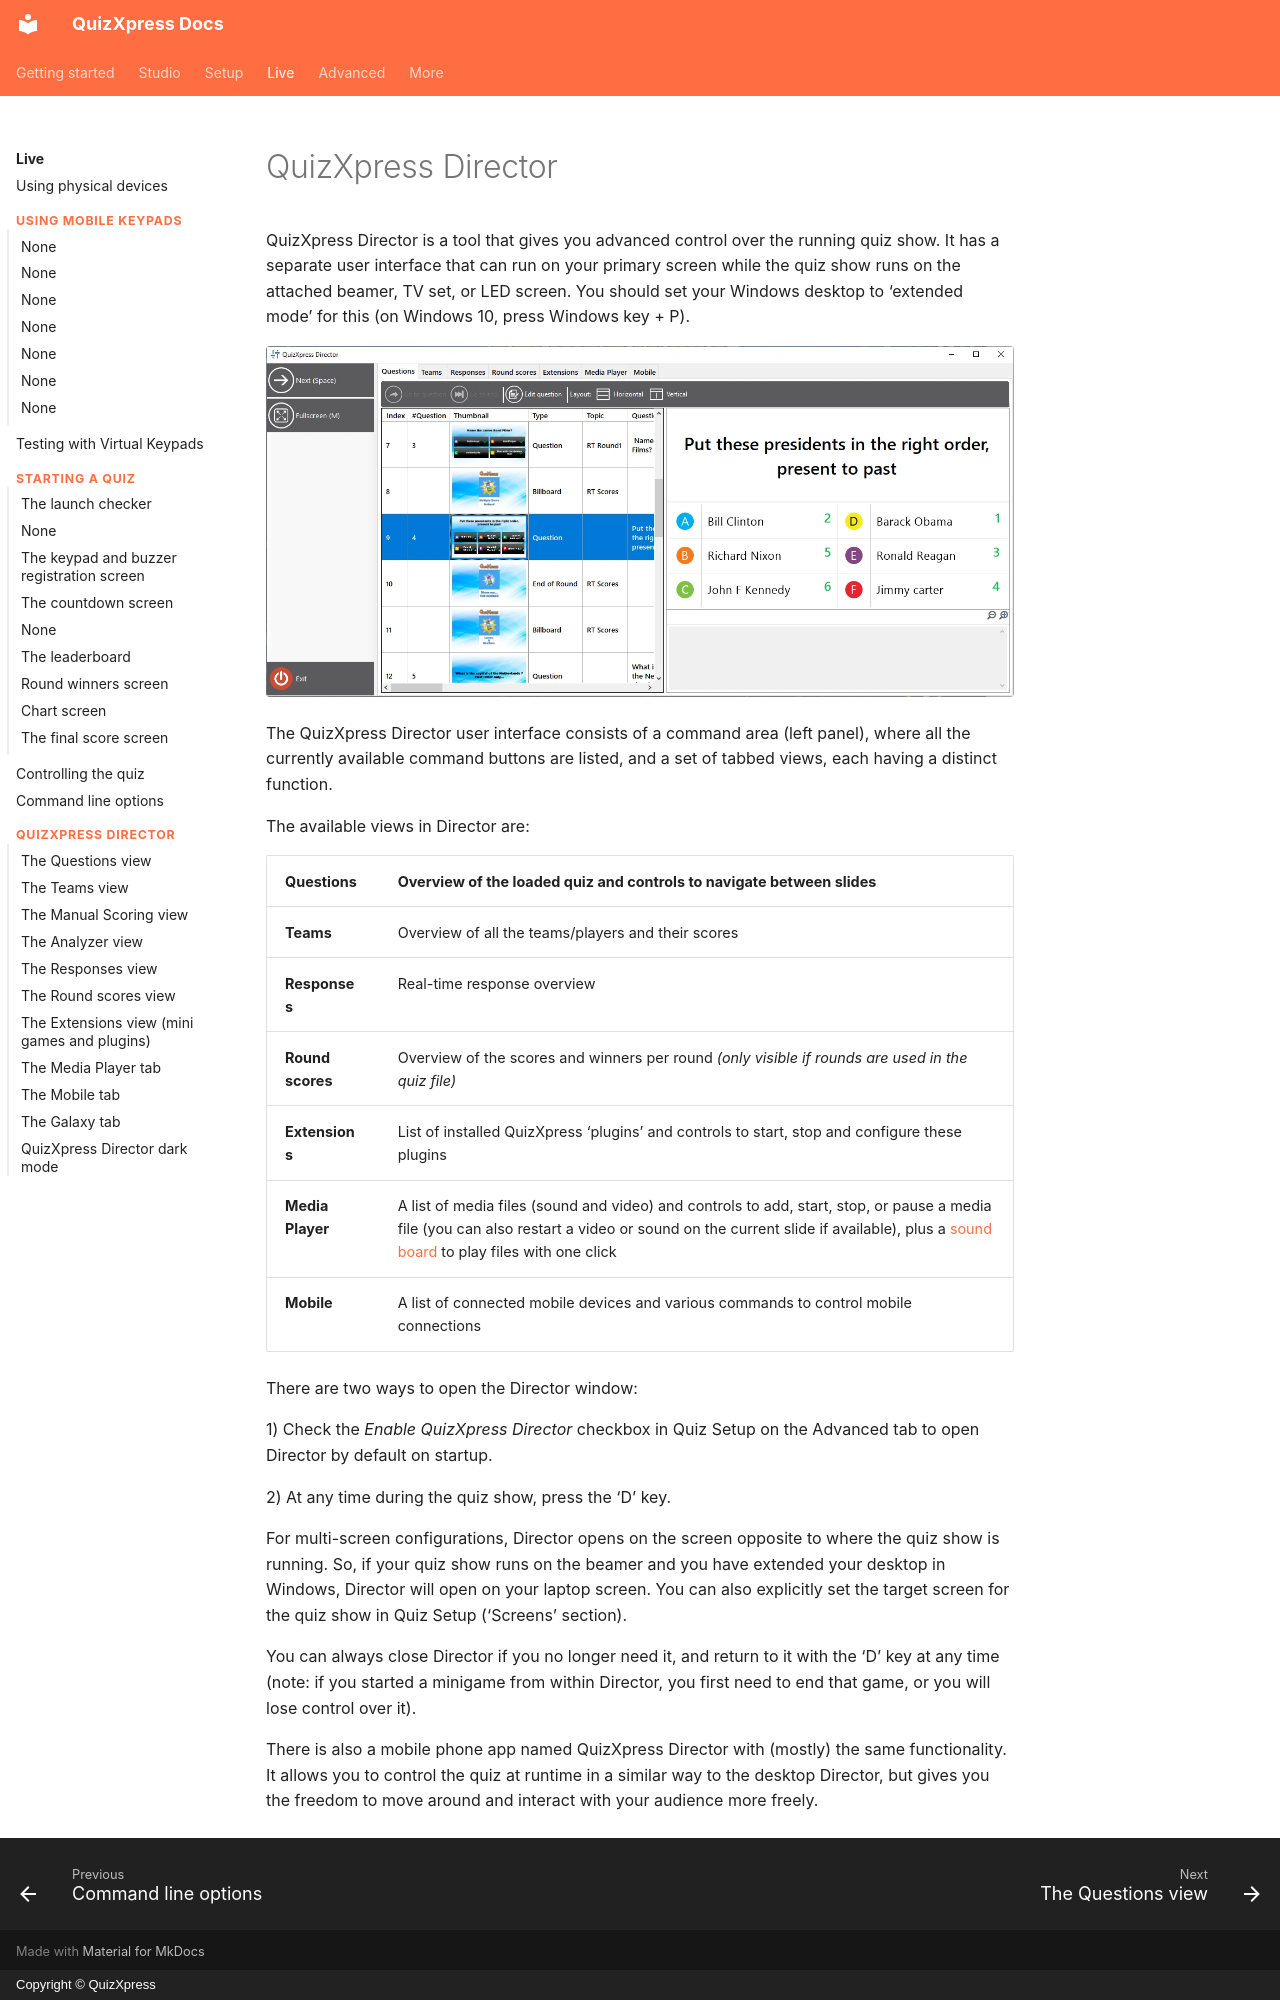

repository: gameshowcrew/quizxpress-docs · page: live/quizxpress-director/index.html · generator: mkdocs · copyright: Copyright © QuizXpress

# QuizXpress Director

QuizXpress Director is a tool that gives you advanced control over the running quiz show. It has a separate user interface that can run on your primary screen while the quiz show runs on the attached beamer, TV set, or LED screen. You should set your Windows desktop to ‘extended mode’ for this (on Windows 10, press Windows key + P).

![](../../assets/images/image441.webp){ loading=lazy }

The QuizXpress Director user interface consists of a command area (left panel), where all the currently available command buttons are listed, and a set of tabbed views, each having a distinct function.

The available views in Director are:

| **Questions**    | Overview of the loaded quiz and controls to navigate between slides                                                                                                       |
|------------------|---------------------------------------------------------------------------------------------------------------------------------------------------------------------------|
| **Teams**        | Overview of all the teams/players and their scores                                                                                                                        |
| **Responses**    | Real-time response overview                                                                                                                                               |
| **Round scores** | Overview of the scores and winners per round *(only visible if rounds are used in the quiz file)*                                                                         |
| **Extensions**   | List of installed QuizXpress ‘plugins’ and controls to start, stop and configure these plugins                                                                            |
| **Media Player** | A list of media files (sound and video) and controls to add, start, stop, or pause a media file (you can also restart a video or sound on the current slide if available), plus a [sound board](the-media-player-tab.md#the-sound-board) to play files with one click |
| **Mobile**       | A list of connected mobile devices and various commands to control mobile connections                                                                                     |

There are two ways to open the Director window:

1)  Check the *Enable QuizXpress Director* checkbox in Quiz Setup on the Advanced tab to open Director by default on startup.

2)  At any time during the quiz show, press the ‘D’ key.

For multi-screen configurations, Director opens on the screen opposite to where the quiz show is running. So, if your quiz show runs on the beamer and you have extended your desktop in Windows, Director will open on your laptop screen. You can also explicitly set the target screen for the quiz show in Quiz Setup (‘Screens’ section).

You can always close Director if you no longer need it, and return to it with the ‘D’ key at any time (note: if you started a minigame from within Director, you first need to end that game, or you will lose control over it).

There is also a mobile phone app named QuizXpress Director with (mostly) the same functionality. It allows you to control the quiz at runtime in a similar way to the desktop Director, but gives you the freedom to move around and interact with your audience more freely.
